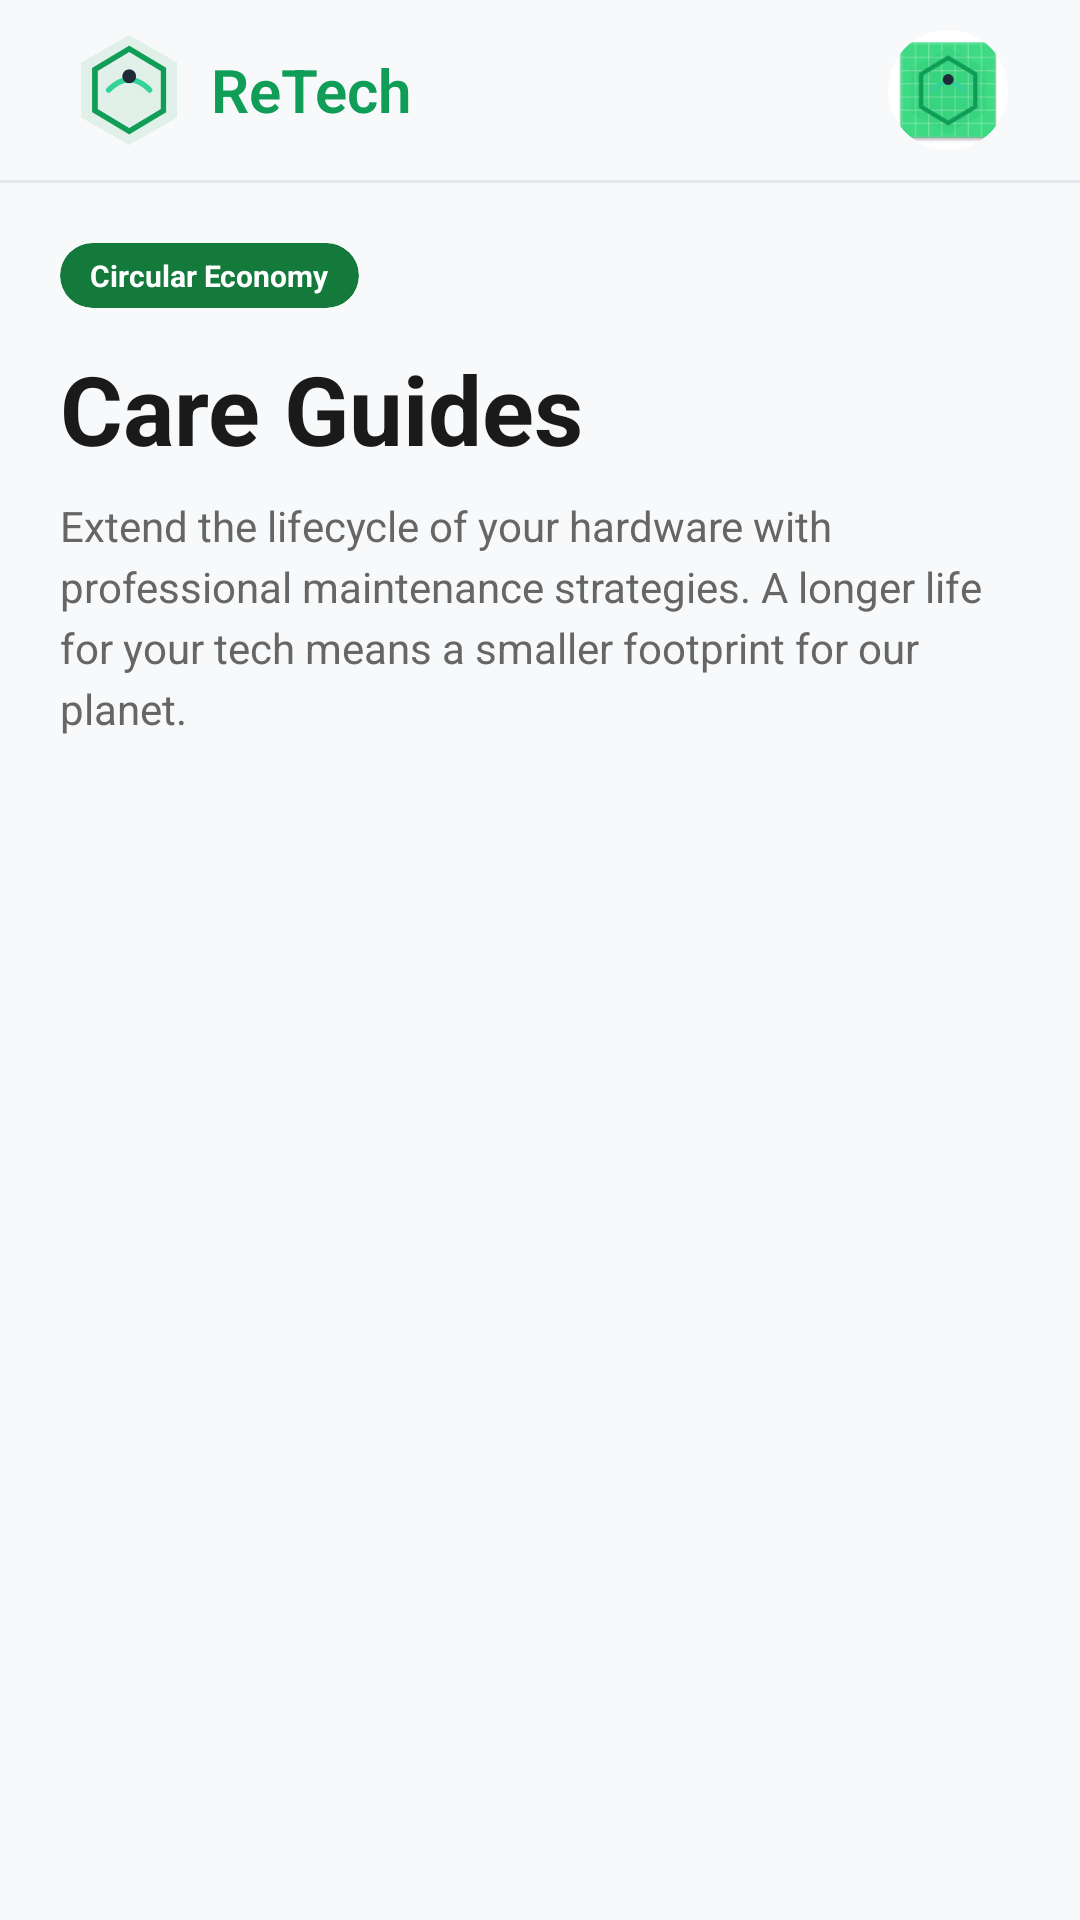

Layout XML and referenced resources for this Android screen:
<!-- AndroidManifest.xml: application theme Theme.ReTech -->
<!-- res/layout/fragment_care_guide.xml -->
<?xml version="1.0" encoding="utf-8"?>
<FrameLayout xmlns:android="http://schemas.android.com/apk/res/android"
    xmlns:app="http://schemas.android.com/apk/res-auto"
    xmlns:tools="http://schemas.android.com/tools"
    android:layout_width="match_parent"
    android:layout_height="match_parent"
    android:background="#F8F9FA"
    tools:context=".ui.care.CareGuideFragment">

    <androidx.constraintlayout.widget.ConstraintLayout
        android:layout_width="match_parent"
        android:layout_height="match_parent"
        android:fitsSystemWindows="true">

        
        <androidx.constraintlayout.widget.ConstraintLayout
            android:id="@+id/navbarCareGuide"
            android:layout_width="match_parent"
            android:layout_height="60dp"
            android:background="#F8F9FA"
            app:layout_constraintEnd_toEndOf="parent"
            app:layout_constraintStart_toStartOf="parent"
            app:layout_constraintTop_toTopOf="parent">

            <LinearLayout
                android:id="@+id/llLogoCareGuide"
                android:layout_width="135dp"
                android:layout_height="42dp"
                android:layout_marginStart="16dp"
                android:gravity="center"
                android:orientation="horizontal"
                app:layout_constraintBottom_toBottomOf="parent"
                app:layout_constraintStart_toStartOf="parent"
                app:layout_constraintTop_toTopOf="parent">

                <ImageView
                    android:layout_width="60dp"
                    android:layout_height="60dp"
                    android:layout_marginStart="-10dp"
                    android:layout_marginTop="-9dp"
                    android:layout_marginEnd="-10dp"
                    android:layout_marginBottom="-9dp"
                    android:layout_weight="1"
                    android:src="@mipmap/ic_launcher_foreground" />

                <TextView
                    android:layout_width="wrap_content"
                    android:layout_height="wrap_content"
                    android:layout_weight="1"
                    android:fontFamily="sans-serif-light"
                    android:text="ReTech"
                    android:textColor="#0F9D58"
                    android:textSize="20sp"
                    android:textStyle="bold" />
            </LinearLayout>

            <androidx.cardview.widget.CardView
                android:id="@+id/cvProfileCareGuide"
                android:layout_width="40dp"
                android:layout_height="40dp"
                android:layout_marginEnd="24dp"
                app:cardCornerRadius="20dp"
                app:cardElevation="0dp"
                app:layout_constraintBottom_toBottomOf="@+id/llLogoCareGuide"
                app:layout_constraintEnd_toEndOf="parent"
                app:layout_constraintTop_toTopOf="@+id/llLogoCareGuide">

                <ImageView
                    android:id="@+id/ivProfileCareGuide"
                    android:layout_width="match_parent"
                    android:layout_height="match_parent"
                    android:scaleType="centerCrop"
                    android:src="@mipmap/ic_launcher" />
            </androidx.cardview.widget.CardView>

        </androidx.constraintlayout.widget.ConstraintLayout>

        
        <View
            android:id="@+id/dividerNavCareGuide"
            android:layout_width="match_parent"
            android:layout_height="1dp"
            android:background="#E5E7EB"
            app:layout_constraintTop_toBottomOf="@+id/navbarCareGuide" />

        <androidx.core.widget.NestedScrollView
            android:id="@+id/svCareGuide"
            android:layout_width="match_parent"
            android:layout_height="0dp"
            android:fillViewport="true"
            android:scrollbars="none"
            app:layout_constraintBottom_toBottomOf="parent"
            app:layout_constraintTop_toBottomOf="@+id/dividerNavCareGuide">

            <LinearLayout
                android:layout_width="match_parent"
                android:layout_height="wrap_content"
                android:orientation="vertical"
                android:padding="20dp"
                android:paddingBottom="100dp">

        
        <androidx.cardview.widget.CardView
            android:layout_width="wrap_content"
            android:layout_height="wrap_content"
            app:cardBackgroundColor="#137A3B"
            app:cardCornerRadius="12dp"
            app:cardElevation="0dp">
            
            <TextView
                android:layout_width="wrap_content"
                android:layout_height="wrap_content"
                android:paddingHorizontal="10dp"
                android:paddingVertical="4dp"
                android:text="Circular Economy"
                android:textColor="#FFFFFF"
                android:textSize="10sp"
                android:textStyle="bold" />
        </androidx.cardview.widget.CardView>

        <TextView
            android:layout_width="match_parent"
            android:layout_height="wrap_content"
            android:layout_marginTop="12dp"
            android:text="Care Guides"
            android:textColor="#1A1A1A"
            android:textSize="32sp"
            android:textStyle="bold" />

        <TextView
            android:layout_width="match_parent"
            android:layout_height="wrap_content"
            android:layout_marginTop="8dp"
            android:lineSpacingExtra="4dp"
            android:text="Extend the lifecycle of your hardware with professional maintenance strategies. A longer life for your tech means a smaller footprint for our planet."
            android:textColor="#666666"
            android:textSize="14sp" />

        <androidx.recyclerview.widget.RecyclerView
            android:id="@+id/rvGuides"
            android:layout_width="match_parent"
            android:layout_height="wrap_content"
            android:layout_marginTop="24dp"
            android:nestedScrollingEnabled="false"
            tools:listitem="@layout/item_guide" />

            </LinearLayout>
        </androidx.core.widget.NestedScrollView>

    </androidx.constraintlayout.widget.ConstraintLayout>

</FrameLayout>
<!-- res/layout/item_guide.xml (included above) -->
<?xml version="1.0" encoding="utf-8"?>
<LinearLayout xmlns:android="http://schemas.android.com/apk/res/android"
    xmlns:app="http://schemas.android.com/apk/res-auto"
    android:layout_width="match_parent"
    android:layout_height="wrap_content"
    android:layout_marginBottom="24dp"
    android:orientation="vertical">

    <androidx.cardview.widget.CardView
        android:layout_width="match_parent"
        android:layout_height="180dp"
        app:cardCornerRadius="12dp"
        app:cardElevation="0dp">

        <FrameLayout
            android:layout_width="match_parent"
            android:layout_height="match_parent"
            android:background="#D1D6D4">
            
            <ImageView
                android:id="@+id/ivGuideImage"
                android:layout_width="match_parent"
                android:layout_height="match_parent"
                android:scaleType="centerCrop" />

            <androidx.cardview.widget.CardView
                android:layout_width="wrap_content"
                android:layout_height="wrap_content"
                android:layout_gravity="top|end"
                android:layout_margin="12dp"
                app:cardBackgroundColor="#FFFFFF"
                app:cardCornerRadius="4dp"
                app:cardElevation="0dp">
                <TextView
                    android:layout_width="wrap_content"
                    android:layout_height="wrap_content"
                    android:paddingHorizontal="6dp"
                    android:paddingVertical="2dp"
                    android:text="Unread"
                    android:textColor="#666666"
                    android:textSize="10sp"
                    android:textStyle="bold" />
            </androidx.cardview.widget.CardView>
        </FrameLayout>
    </androidx.cardview.widget.CardView>

    <TextView
        android:id="@+id/tvGuideName"
        android:layout_width="match_parent"
        android:layout_height="wrap_content"
        android:layout_marginTop="12dp"
        android:text="Guide Name"
        android:textColor="#1A1A1A"
        android:textSize="16sp"
        android:textStyle="bold" />

    <TextView
        android:id="@+id/tvGuideSummary"
        android:layout_width="match_parent"
        android:layout_height="wrap_content"
        android:layout_marginTop="4dp"
        android:text="Guide Summary"
        android:textColor="#666666"
        android:textSize="13sp" />

    <LinearLayout
        android:layout_width="match_parent"
        android:layout_height="wrap_content"
        android:layout_marginTop="8dp"
        android:orientation="horizontal"
        android:gravity="center_vertical">
        <ImageView
            android:layout_width="14dp"
            android:layout_height="14dp"
            android:src="@android:drawable/ic_menu_manage"
            app:tint="#999999"/>
        <TextView
            android:id="@+id/tvGuideCategory"
            android:layout_width="wrap_content"
            android:layout_height="wrap_content"
            android:layout_marginStart="4dp"
            android:text="CATEGORY"
            android:textColor="#999999"
            android:textSize="10sp"
            android:textStyle="bold"
            android:textAllCaps="true" />
    </LinearLayout>

    <Button
        android:id="@+id/btnReadMore"
        android:layout_width="wrap_content"
        android:layout_height="36dp"
        android:layout_marginTop="12dp"
        android:backgroundTint="#137A3B"
        android:text="Read Article →"
        android:textColor="#FFFFFF"
        android:textSize="12sp"
        android:textStyle="bold"
        android:textAllCaps="false"
        app:cornerRadius="18dp" />
</LinearLayout>
<!-- resources referenced by this layout -->
<resources>
  <!-- mipmap ic_launcher: webp bitmap (mipmap-hdpi, 2488 bytes) -->
  <!-- mipmap ic_launcher_foreground: webp bitmap (mipmap-hdpi, 2014 bytes) -->
  <style name="Theme.ReTech" parent="Base.Theme.ReTech" />
  <style name="Base.Theme.ReTech" parent="Theme.MaterialComponents.DayNight.NoActionBar">
          <item name="colorPrimary">#0F9D58</item>
          <item name="colorPrimaryVariant">#0B7B43</item>
          <item name="colorOnPrimary">@android:color/white</item>
          <item name="colorSecondary">#1A2530</item>
          <item name="colorSecondaryVariant">#10171E</item>
          <item name="colorOnSecondary">@android:color/white</item>
          <item name="android:statusBarColor">#F8F9FA</item>
          <item name="android:windowLightStatusBar">true</item>
      </style>
</resources>
